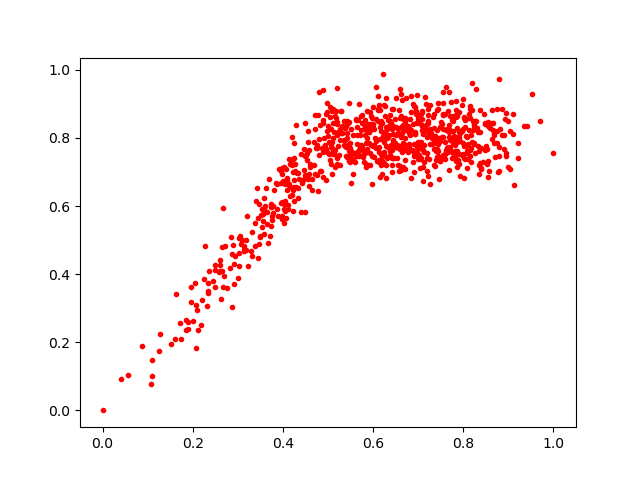

The table this chart was drawn from, first rows:
0.3549624, 0.5771847
0.5756, 0.7768
0.4401, 0.7517
0.654, 0.7723
0.798, 0.8203
0.515, 0.8628
0.6652, 0.9107
0.372, 0.5129
0.6449, 0.7927
0.8684, 0.7841
0.4718, 0.6943
0.7765, 0.8193
0.8103, 0.7368
0.6296, 0.683
0.512, 0.7514
0.2204, 0.3227
0.7077, 0.838
0.627, 0.8182
0.7557, 0.8707
0.8235, 0.8337
0.434, 0.654
0.8022, 0.7773
0.6118, 0.9242
0.5991, 0.892
0.2678, 0.3608
0.8173, 0.8089
0.8391, 0.71
0.3443, 0.4473
0.7876, 0.8003
0.2344, 0.3437
0.6842, 0.8758
0.806, 0.8064
0.4116, 0.5917
0.7621, 0.763
0.4766, 0.7796
0.5863, 0.7998
0.4518, 0.6857
0.8557, 0.6839
0.5652, 0.831
0.4885, 0.7592
0.9035, 0.7089
0.4974, 0.8746
0.4224, 0.7366
0.4586, 0.764
0.7849, 0.7909
0.8482, 0.7658
0.4585, 0.6596
0.5496, 0.7701
0.5364, 0.7947
0.8158, 0.7454
0.7904, 0.8164
0.3807, 0.6481
0.5031, 0.7516
0.627, 0.8939
0.5461, 0.9021
0.4047, 0.6635
0.935, 0.8356
0.7684, 0.8393
0.9131, 0.6612
0.6446, 0.7734
0.5213, 0.8172
... 764 more rows
